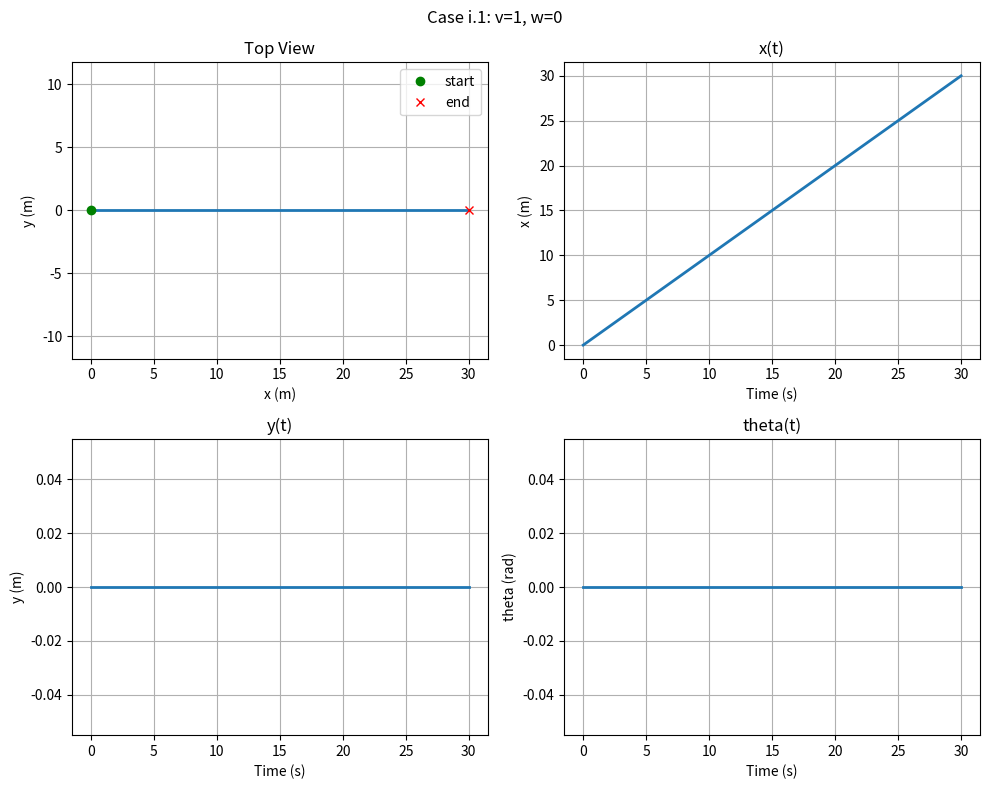
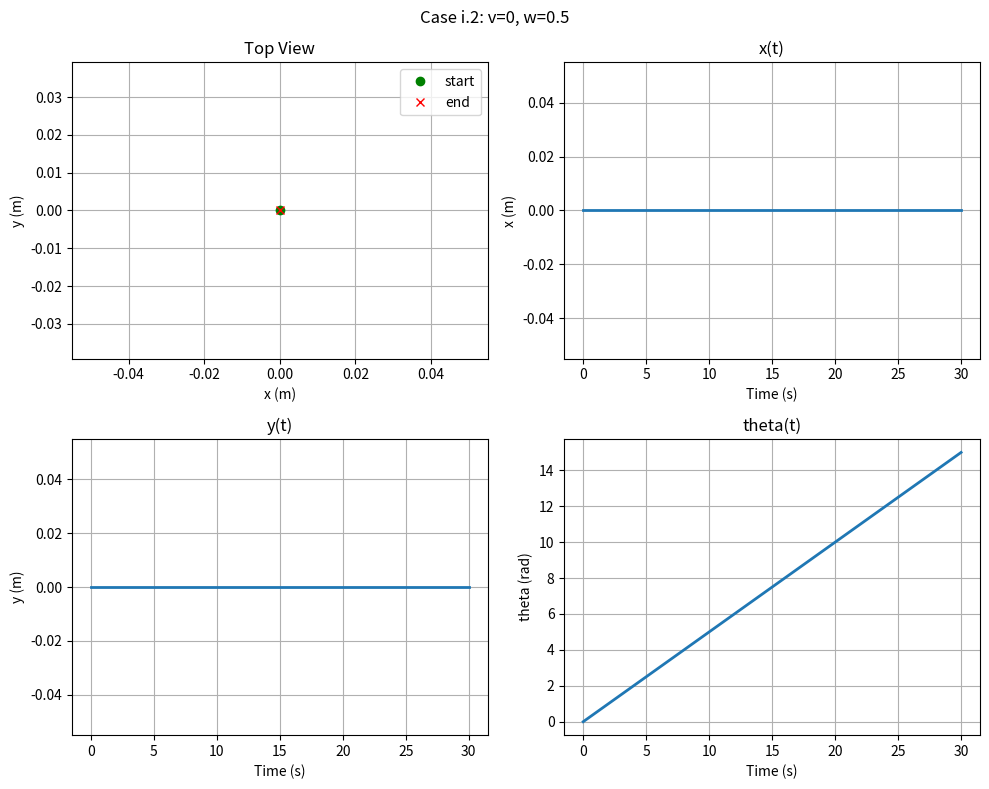
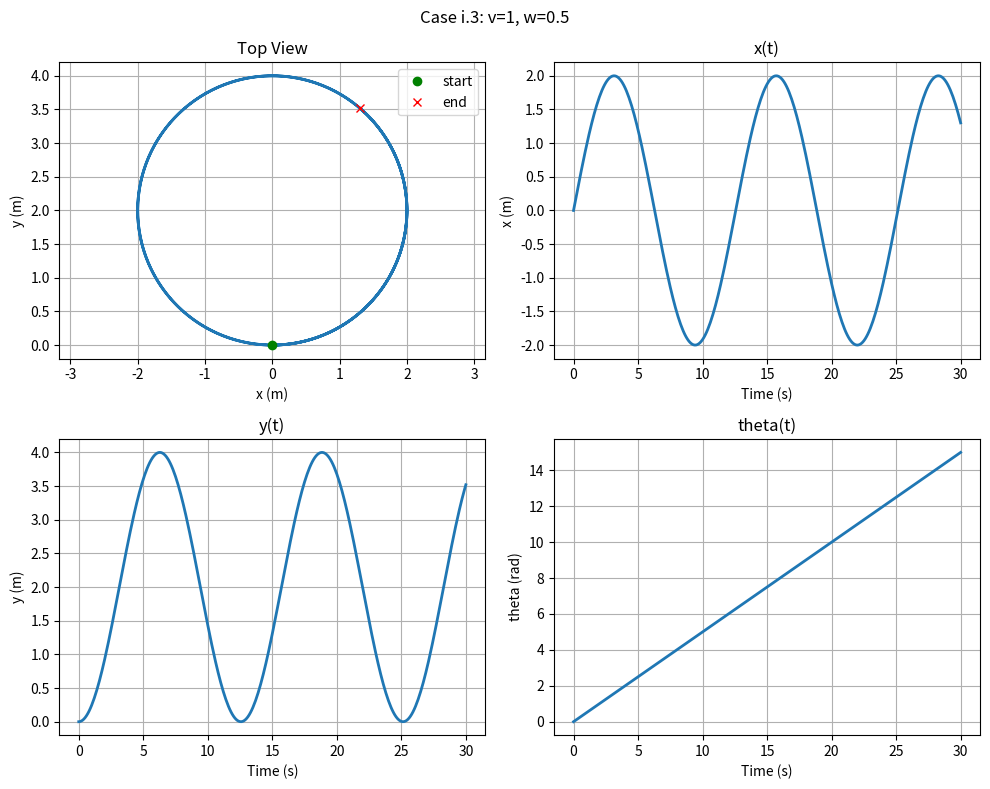
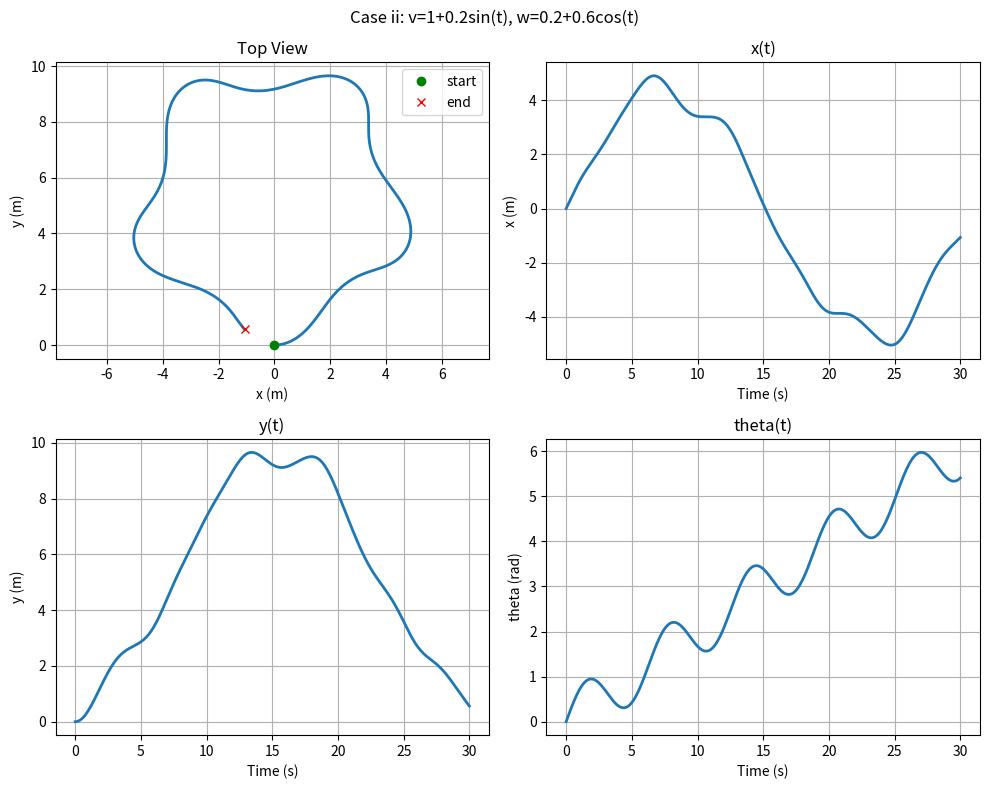

Source code (Python) for these figures, in order:
import numpy as np
from scipy.integrate import odeint
import matplotlib.pyplot as plt


# Input functions
def input_1(t):
    return [1.0, 0.0]


def input_2(t):
    return [0.0, 0.5]


def input_3(t):
    return [1.0, 0.5]


def input_4(t):
    return [1 + 0.2 * np.sin(t), 0.2 + 0.6 * np.cos(t)]


# Robot dynamics
def system_dynamics(state, t, input_fn):
    x, y, theta = state

    v, omega = input_fn(t)

    dxdt = v * np.cos(theta)
    dydt = v * np.sin(theta)
    dthetadt = omega

    return [dxdt, dydt, dthetadt]


# Initial conditions
initial_state = [0.0, 0.0, 0.0]

# Simulation time
t = np.linspace(0, 30, 301)

names = [
    "Case i.1: v=1, w=0",
    "Case i.2: v=0, w=0.5",
    "Case i.3: v=1, w=0.5",
    "Case ii: v=1+0.2sin(t), w=0.2+0.6cos(t)"
]

input_fns = [input_1, input_2, input_3, input_4]


for i in range(4):

    solution = odeint(
        system_dynamics,
        initial_state,
        t,
        args=(input_fns[i],)
    )

    x = solution[:, 0]
    y = solution[:, 1]
    theta = solution[:, 2]

    plt.figure(figsize=(10, 8))
    plt.suptitle(names[i])

    # Top view
    plt.subplot(2, 2, 1)
    plt.plot(x, y, linewidth=2)
    plt.plot(x[0], y[0], 'go', label='start')
    plt.plot(x[-1], y[-1], 'rx', label='end')
    plt.title("Top View")
    plt.xlabel("x (m)")
    plt.ylabel("y (m)")
    plt.axis("equal")
    plt.legend()
    plt.grid(True)

    # x(t)
    plt.subplot(2, 2, 2)
    plt.plot(t, x, linewidth=2)
    plt.title("x(t)")
    plt.xlabel("Time (s)")
    plt.ylabel("x (m)")
    plt.grid(True)

    # y(t)
    plt.subplot(2, 2, 3)
    plt.plot(t, y, linewidth=2)
    plt.title("y(t)")
    plt.xlabel("Time (s)")
    plt.ylabel("y (m)")
    plt.grid(True)

    # theta(t)
    plt.subplot(2, 2, 4)
    plt.plot(t, theta, linewidth=2)
    plt.title("theta(t)")
    plt.xlabel("Time (s)")
    plt.ylabel("theta (rad)")
    plt.grid(True)

    plt.tight_layout()

    plt.savefig(
        f"q2_case_{i + 1}.png",
        dpi=150
    )

plt.show()
